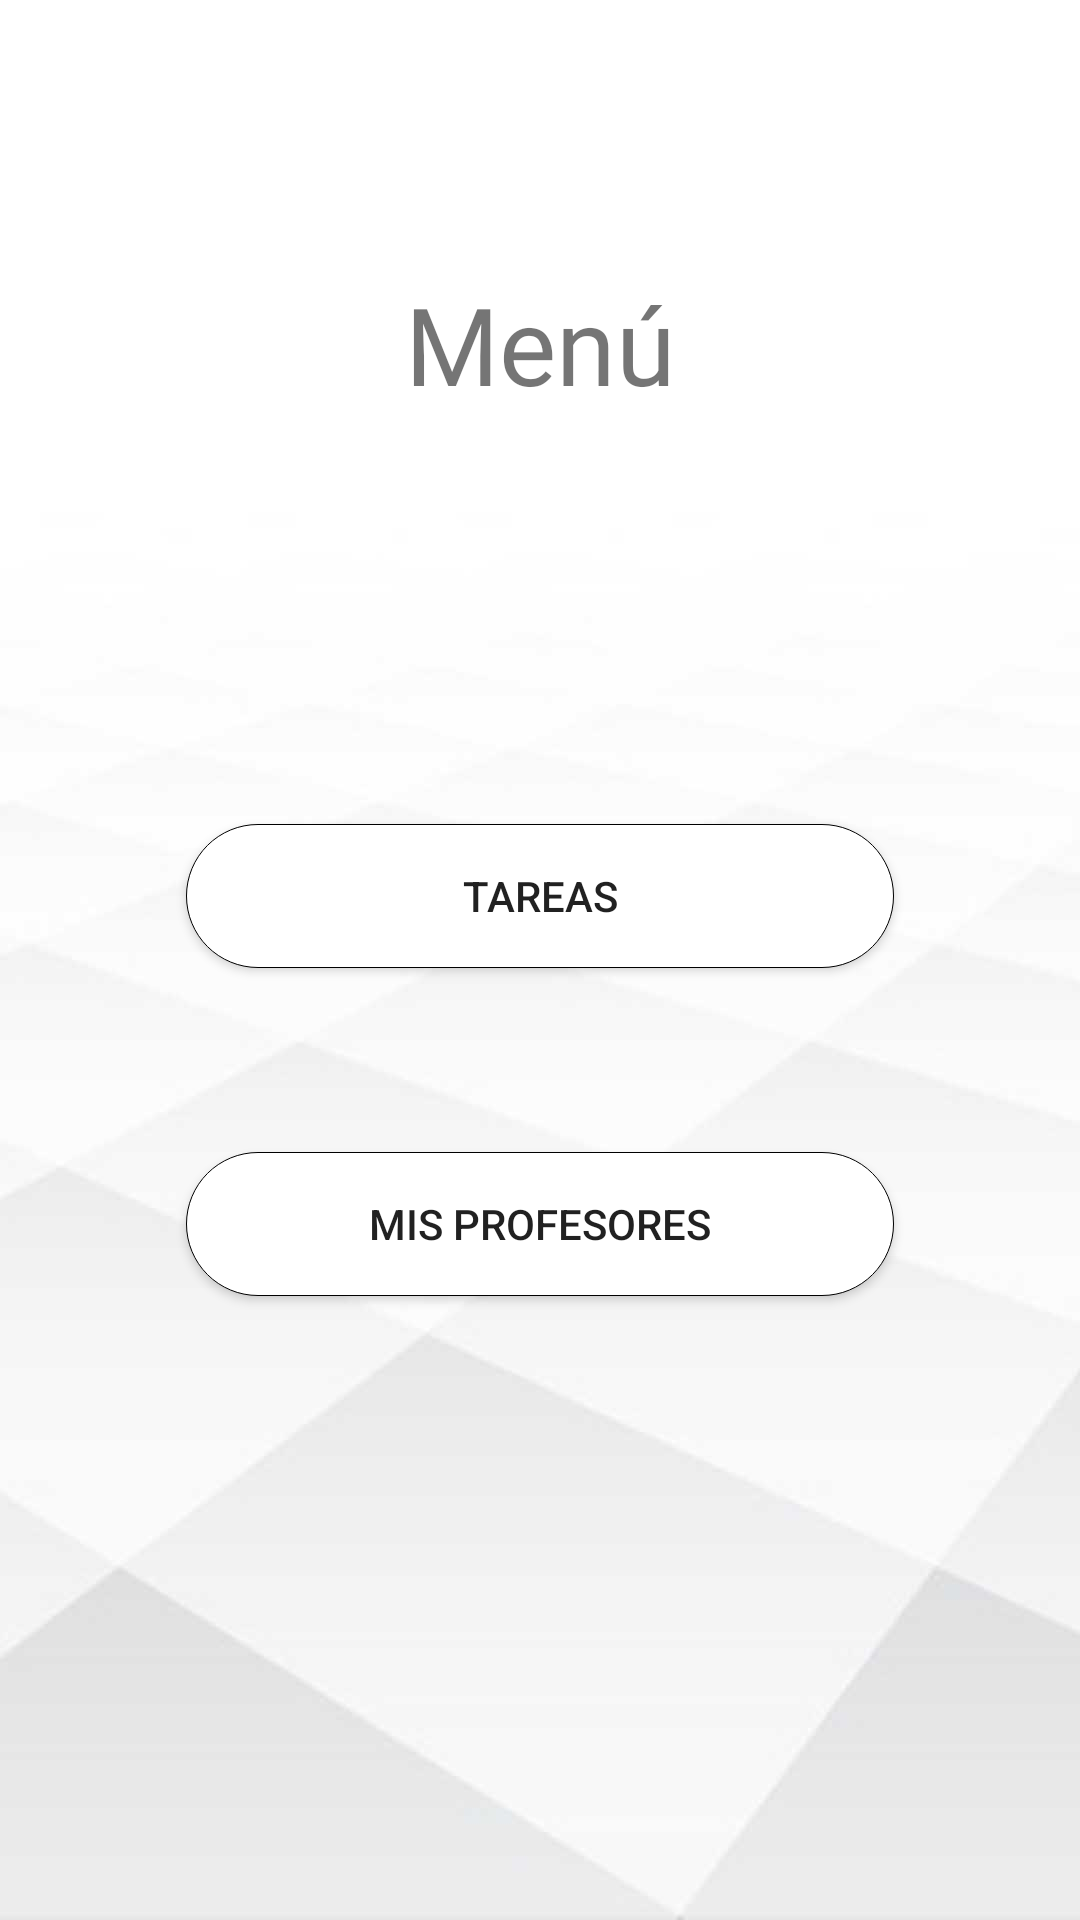

Here is an Android app screen rendered from its layout file. Give the layout XML and the strings, colors and styles it references.
<!-- AndroidManifest.xml: application theme Theme.FlexNote -->
<!-- res/layout/fragment_menu.xml -->
<?xml version="1.0" encoding="utf-8"?>
<androidx.constraintlayout.widget.ConstraintLayout xmlns:android="http://schemas.android.com/apk/res/android"
    xmlns:app="http://schemas.android.com/apk/res-auto"
    xmlns:tools="http://schemas.android.com/tools"
    android:layout_width="match_parent"
    android:layout_height="match_parent"
    android:background="@drawable/backgr"
    tools:context=".fragments.MenuFragment">

    <TextView
        android:id="@+id/tvMenu"
        android:layout_width="0dp"
        android:layout_height="wrap_content"
        android:layout_marginTop="16dp"
        android:fontFamily="@font/bad_script"
        android:gravity="center"
        android:text="Menú"
        android:textSize="36sp"
        app:layout_constraintBottom_toTopOf="@+id/guideline5"
        app:layout_constraintEnd_toEndOf="parent"
        app:layout_constraintStart_toStartOf="parent"
        app:layout_constraintTop_toTopOf="parent" />

    <androidx.constraintlayout.widget.Guideline
        android:id="@+id/guideline5"
        android:layout_width="wrap_content"
        android:layout_height="wrap_content"
        android:orientation="horizontal"
        app:layout_constraintGuide_begin="213dp" />

    <Button
        android:id="@+id/btNotas"
        android:layout_width="0dp"
        android:layout_height="wrap_content"
        android:layout_marginStart="62dp"
        android:layout_marginEnd="62dp"
        android:background="@drawable/roundedbutton"
        android:text="Tareas"
        app:layout_constraintBottom_toTopOf="@+id/btProfesores"
        app:layout_constraintEnd_toEndOf="parent"
        app:layout_constraintStart_toStartOf="parent"
        app:layout_constraintTop_toTopOf="@+id/guideline5" />

    <Button
        android:id="@+id/btProfesores"
        android:layout_width="0dp"
        android:layout_height="wrap_content"
        android:layout_marginStart="62dp"
        android:layout_marginEnd="62dp"
        android:layout_marginBottom="208dp"
        android:background="@drawable/roundedbutton"
        android:text="Mis Profesores"
        app:layout_constraintBottom_toBottomOf="parent"
        app:layout_constraintEnd_toEndOf="parent"
        app:layout_constraintStart_toStartOf="parent" />
</androidx.constraintlayout.widget.ConstraintLayout>
<!-- resources referenced by this layout -->
<resources>
  <!-- drawable backgr: jpg bitmap (drawable, 46759 bytes) -->
  <!-- drawable roundedbutton (drawable) -->
  <?xml version="1.0" encoding="utf-8"?>
  <shape xmlns:android="http://schemas.android.com/apk/res/android"
      android:shape="rectangle"
      android:padding="10dp">
  
      <solid android:color="#FFFFFF" />
      <corners
          android:bottomRightRadius="250dp"
          android:bottomLeftRadius="250dp"
          android:topLeftRadius="250dp"
          android:topRightRadius="250dp" />
      <stroke android:width="1px" android:color="@color/black"/>
  </shape>
  <style name="Theme.FlexNote" parent="Theme.MaterialComponents.DayNight.NoActionBar">
          
          <item name="colorPrimary">#138DC8</item>
          <item name="colorPrimaryVariant">@color/purple_700</item>
          <item name="colorOnPrimary">@color/white</item>
          
          <item name="colorSecondary">@color/teal_200</item>
          <item name="colorSecondaryVariant">@color/teal_700</item>
          <item name="colorOnSecondary">@color/black</item>
          
          <item name="android:statusBarColor" tools:targetApi="l">?attr/colorPrimaryVariant</item>
          
      </style>
  <!-- not gathered from this repository: default colours our renderer supplied (Android Studio template values) -->
  <color name="purple_700">#FF3700B3</color>
  <color name="teal_200">#FF03DAC5</color>
  <color name="teal_700">#FF018786</color>
  <color name="black">#FF000000</color>
  <color name="white">#FFFFFFFF</color>
</resources>
